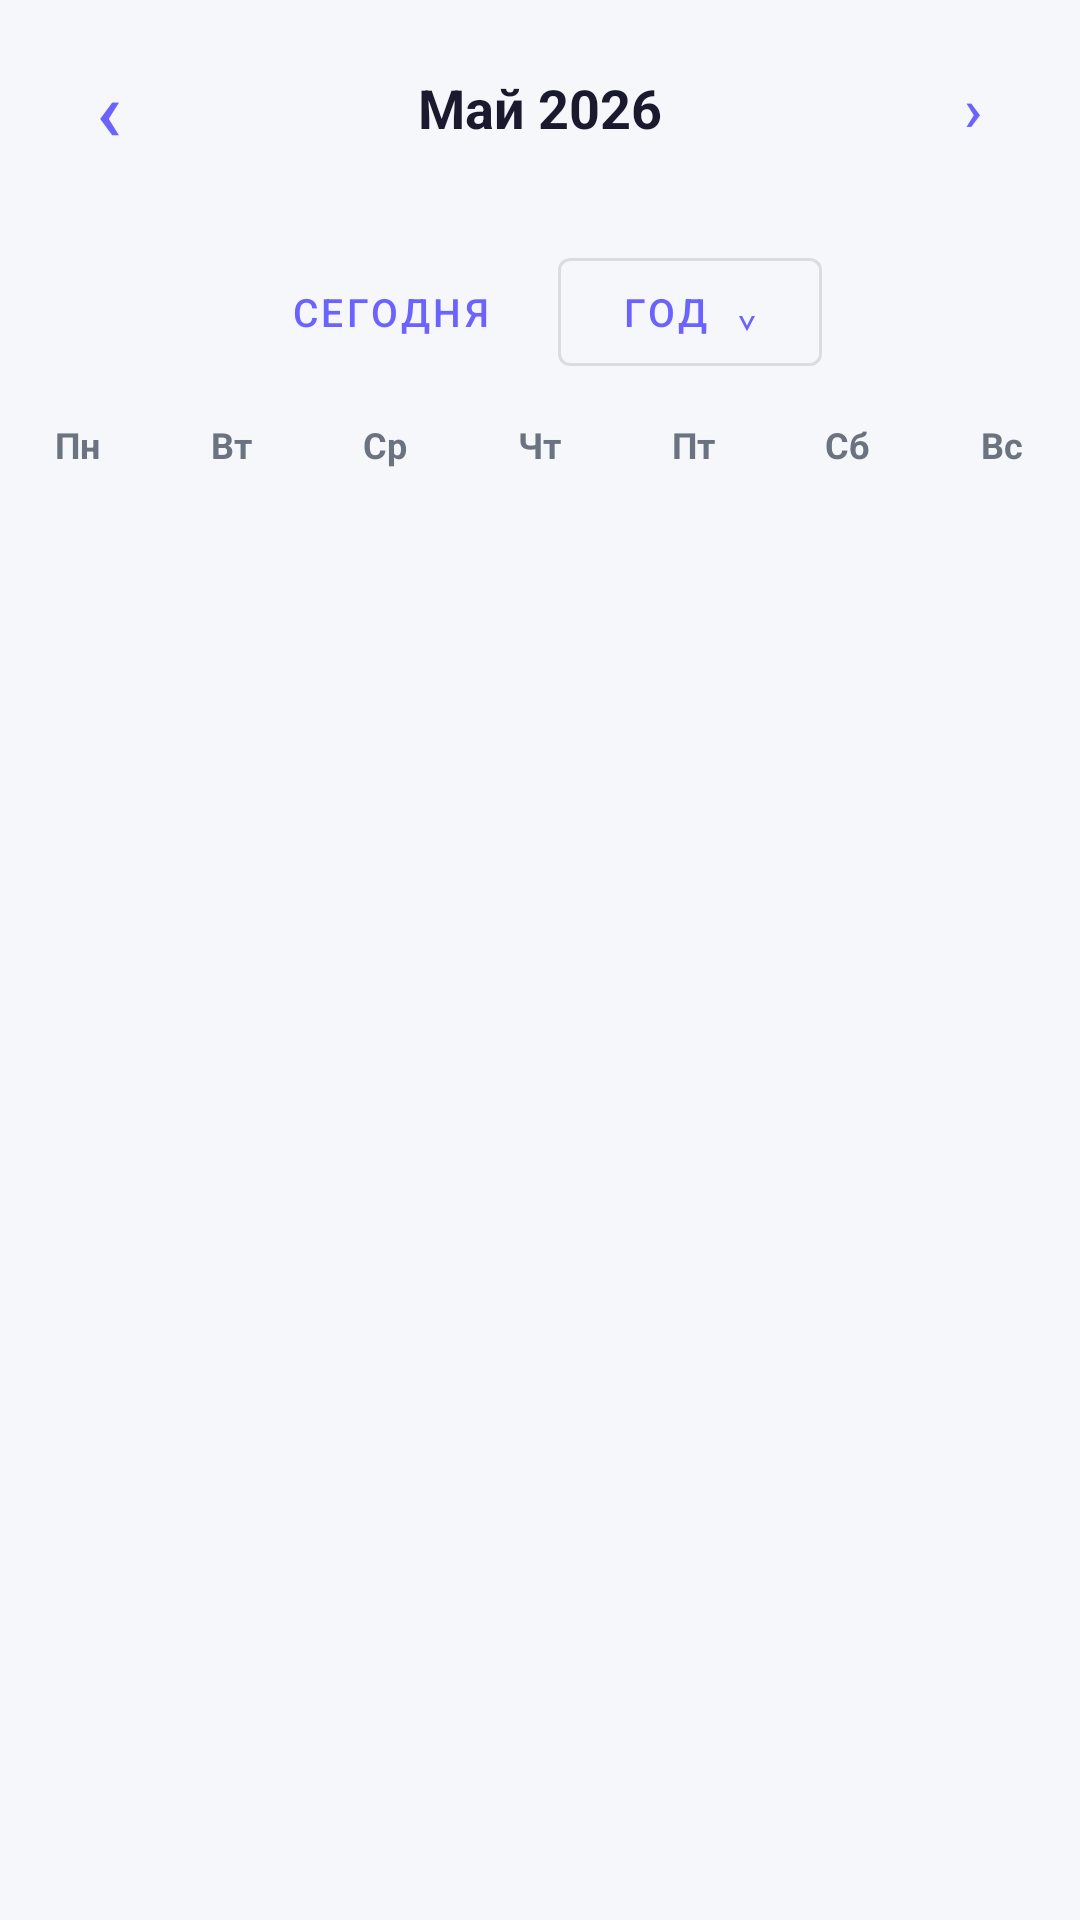

Write the Android layout XML for this screen, with the resource values it uses.
<!-- AndroidManifest.xml: application theme Theme.CalorieCounter -->
<!-- res/layout/activity_calendar.xml -->
<?xml version="1.0" encoding="utf-8"?>
<LinearLayout xmlns:android="http://schemas.android.com/apk/res/android"
    xmlns:app="http://schemas.android.com/apk/res-auto"
    android:layout_width="match_parent"
    android:layout_height="match_parent"
    android:orientation="vertical"
    android:background="@color/bg_primary">

    <LinearLayout
        android:layout_width="match_parent"
        android:layout_height="wrap_content"
        android:orientation="horizontal"
        android:gravity="center_vertical"
        android:padding="12dp"
        android:background="@color/bg_primary"
        android:elevation="0dp">

        <com.google.android.material.button.MaterialButton
            android:id="@+id/btnPrev"
            style="@style/Widget.MaterialComponents.Button.TextButton"
            android:layout_width="48dp"
            android:layout_height="48dp"
            android:insetTop="0dp"
            android:insetBottom="0dp"
            android:text="‹"
            android:textSize="28sp" />

        <TextView
            android:id="@+id/tvTitle"
            android:layout_width="0dp"
            android:layout_height="wrap_content"
            android:layout_weight="1"
            android:gravity="center"
            android:text="Май 2026"
            android:textColor="@color/text_primary"
            android:textSize="18sp"
            android:textStyle="bold" />

        <com.google.android.material.button.MaterialButton
            android:id="@+id/btnNext"
            style="@style/Widget.MaterialComponents.Button.TextButton"
            android:layout_width="48dp"
            android:layout_height="48dp"
            android:insetTop="0dp"
            android:insetBottom="0dp"
            android:text="›"
            android:textSize="20sp" />
    </LinearLayout>

    <LinearLayout
        android:layout_width="match_parent"
        android:layout_height="wrap_content"
        android:orientation="horizontal"
        android:gravity="center"
        android:paddingTop="8dp"
        android:paddingBottom="8dp">

        <com.google.android.material.button.MaterialButton
            android:id="@+id/btnToday"
            style="@style/Widget.MaterialComponents.Button.TextButton"
            android:layout_width="wrap_content"
            android:layout_height="wrap_content"
            android:text="Сегодня"
            android:textSize="13sp" />

        <View
            android:layout_width="12dp"
            android:layout_height="0dp" />

        <com.google.android.material.button.MaterialButton
            android:id="@+id/btnToggleView"
            style="@style/Widget.MaterialComponents.Button.OutlinedButton"
            android:layout_width="wrap_content"
            android:layout_height="wrap_content"
            android:text="Год  ⌄"
            android:textSize="13sp" />
    </LinearLayout>

    <LinearLayout
        android:id="@+id/daysHeader"
        android:layout_width="match_parent"
        android:layout_height="wrap_content"
        android:orientation="horizontal"
        android:paddingTop="4dp"
        android:paddingBottom="8dp">

        <TextView
            android:layout_width="0dp"
            android:layout_height="wrap_content"
            android:layout_weight="1"
            android:gravity="center"
            android:text="Пн"
            android:textColor="@color/text_secondary"
            android:textSize="12sp"
            android:textStyle="bold" />

        <TextView
            android:layout_width="0dp"
            android:layout_height="wrap_content"
            android:layout_weight="1"
            android:gravity="center"
            android:text="Вт"
            android:textColor="@color/text_secondary"
            android:textSize="12sp"
            android:textStyle="bold" />

        <TextView
            android:layout_width="0dp"
            android:layout_height="wrap_content"
            android:layout_weight="1"
            android:gravity="center"
            android:text="Ср"
            android:textColor="@color/text_secondary"
            android:textSize="12sp"
            android:textStyle="bold" />

        <TextView
            android:layout_width="0dp"
            android:layout_height="wrap_content"
            android:layout_weight="1"
            android:gravity="center"
            android:text="Чт"
            android:textColor="@color/text_secondary"
            android:textSize="12sp"
            android:textStyle="bold" />

        <TextView
            android:layout_width="0dp"
            android:layout_height="wrap_content"
            android:layout_weight="1"
            android:gravity="center"
            android:text="Пт"
            android:textColor="@color/text_secondary"
            android:textSize="12sp"
            android:textStyle="bold" />

        <TextView
            android:layout_width="0dp"
            android:layout_height="wrap_content"
            android:layout_weight="1"
            android:gravity="center"
            android:text="Сб"
            android:textColor="@color/text_secondary"
            android:textSize="12sp"
            android:textStyle="bold" />

        <TextView
            android:layout_width="0dp"
            android:layout_height="wrap_content"
            android:layout_weight="1"
            android:gravity="center"
            android:text="Вс"
            android:textColor="@color/text_secondary"
            android:textSize="12sp"
            android:textStyle="bold" />
    </LinearLayout>

    <LinearLayout
        android:id="@+id/monthGrid"
        android:layout_width="match_parent"
        android:layout_height="0dp"
        android:layout_weight="1"
        android:orientation="vertical"
        android:padding="4dp" />

    <ScrollView
        android:id="@+id/yearScroll"
        android:layout_width="match_parent"
        android:layout_height="0dp"
        android:layout_weight="1"
        android:fillViewport="true"
        android:visibility="gone">

        <LinearLayout
            android:id="@+id/yearGrid"
            android:layout_width="match_parent"
            android:layout_height="wrap_content"
            android:orientation="vertical"
            android:padding="8dp" />
    </ScrollView>

</LinearLayout>
<!-- resources referenced by this layout -->
<resources>
  <color name="bg_primary">#F5F7FA</color>
  <color name="text_primary">#1A1A2E</color>
  <color name="text_secondary">#6B7280</color>
  <style name="Theme.CalorieCounter" parent="Theme.MaterialComponents.DayNight.NoActionBar">
          <item name="colorPrimary">@color/primary</item>
          <item name="colorPrimaryDark">@color/primary_dark</item>
          <item name="colorAccent">@color/accent</item>
          <item name="colorSurface">@color/app_surface</item>
          <item name="colorOnSurface">@color/text_primary</item>
          <item name="android:colorBackground">@color/bg_primary</item>
          <item name="android:windowBackground">@color/bg_primary</item>
          <item name="android:textColorPrimary">@color/text_primary</item>
          <item name="android:textColorSecondary">@color/text_secondary</item>
          <item name="android:statusBarColor">@color/primary</item>
          <item name="android:navigationBarColor">@color/bg_primary</item>
          <item name="android:windowLightStatusBar">false</item>
      </style>
  <color name="primary">#6C63FF</color>
  <color name="primary_dark">#5A52D5</color>
  <color name="accent">#00C9A7</color>
  <color name="app_surface">#FFFFFF</color>
</resources>
